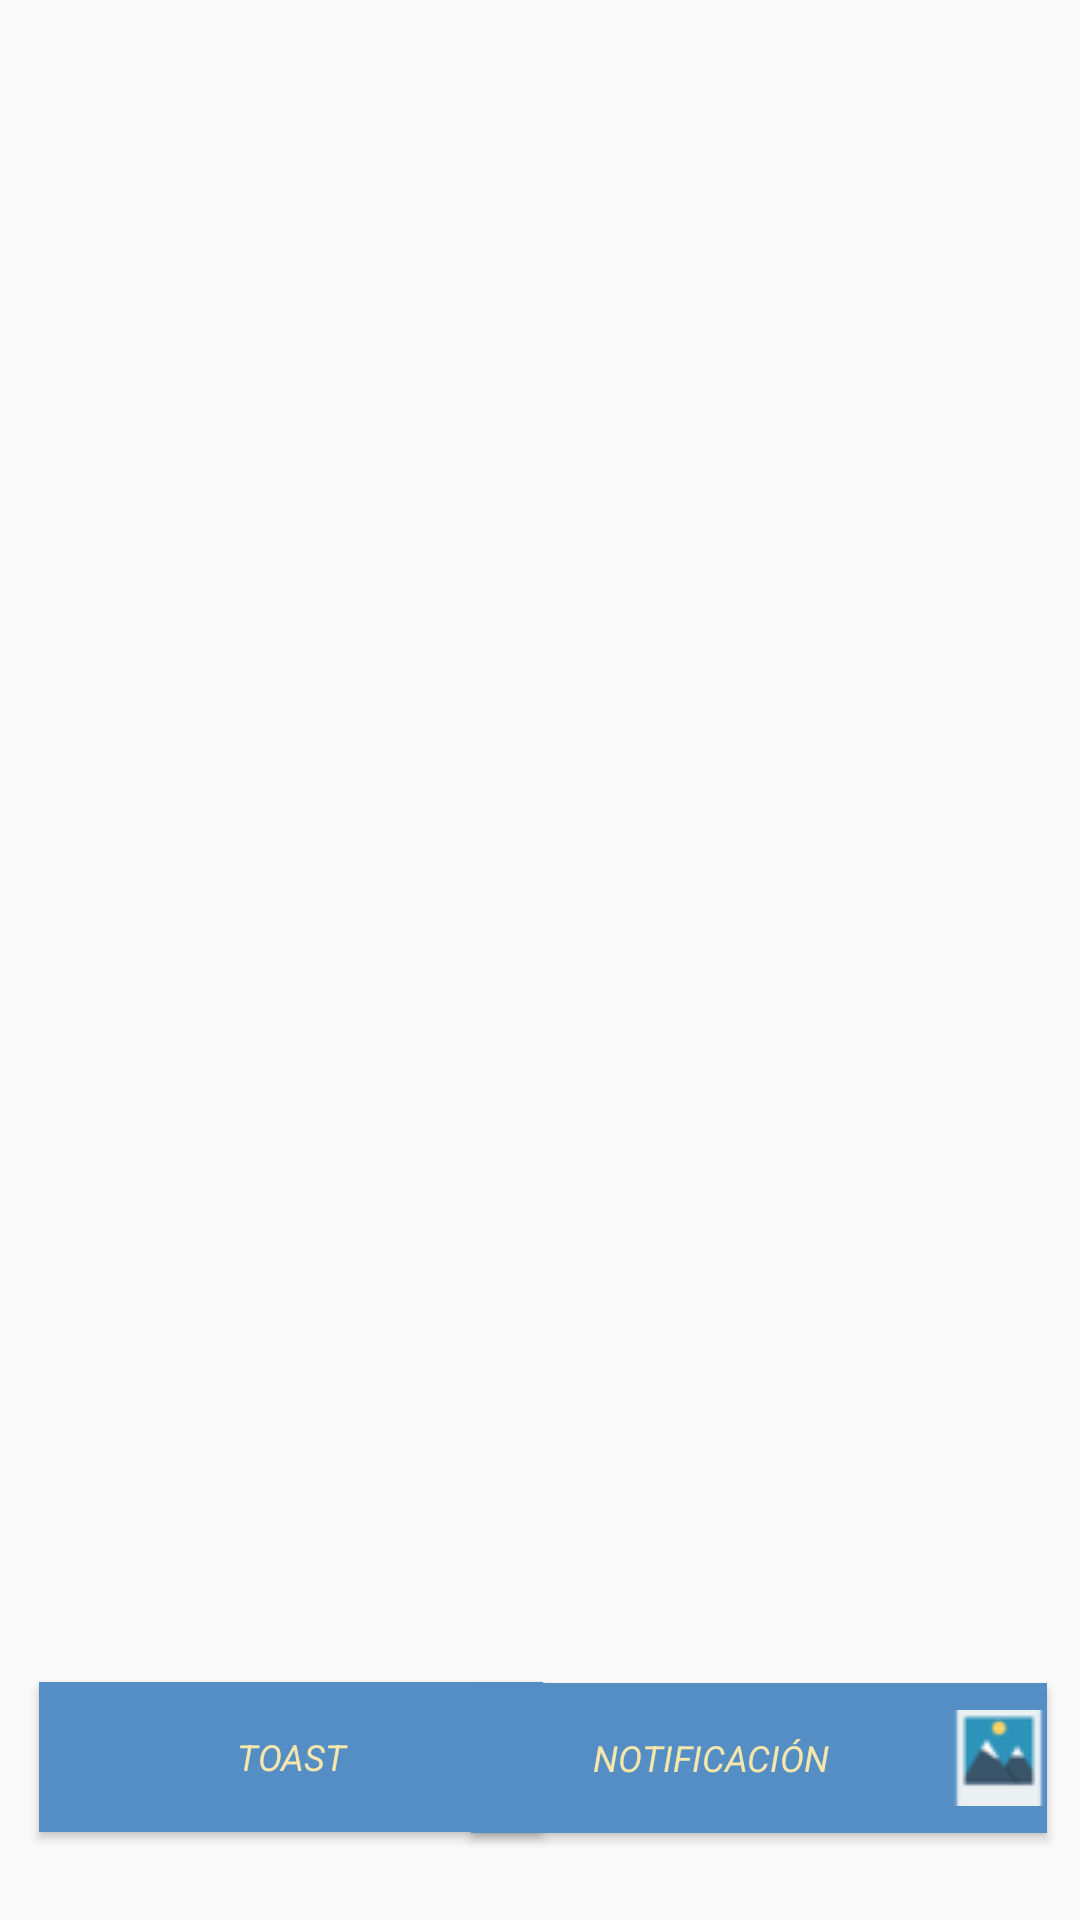

The Android layout XML behind this screen, and the referenced resources:
<!-- AndroidManifest.xml: application theme CustomTheme -->
<!-- res/layout/activity_main.xml -->
<?xml version="1.0" encoding="utf-8"?>
<androidx.constraintlayout.widget.ConstraintLayout xmlns:android="http://schemas.android.com/apk/res/android"
    xmlns:app="http://schemas.android.com/apk/res-auto"
    xmlns:tools="http://schemas.android.com/tools"
    android:layout_width="match_parent"
    android:layout_height="match_parent"
    tools:context=".MainActivity">

    <Button
        android:id="@+id/btnNotificacion"
        style="@style/btnStyles"
        android:layout_width="192dp"
        android:layout_height="50dp"
        android:drawableEnd="@drawable/picture_icon"
        android:text="@string/notificacion"
        android:textStyle="italic"
        app:layout_constraintBottom_toBottomOf="parent"
        app:layout_constraintEnd_toEndOf="parent"
        app:layout_constraintHorizontal_bias="0.934"
        app:layout_constraintStart_toStartOf="parent"
        app:layout_constraintTop_toTopOf="parent"
        app:layout_constraintVertical_bias="0.951" />

    <Button
        android:id="@+id/btnToast"
        style="@style/btnStyles"
        android:layout_width="168dp"
        android:layout_height="50dp"
        android:drawableEnd="@drawable/game_icon"
        android:text="@string/toast"
        android:textStyle="italic"
        app:layout_constraintBottom_toBottomOf="parent"
        app:layout_constraintEnd_toEndOf="parent"
        app:layout_constraintHorizontal_bias="0.068"
        app:layout_constraintStart_toStartOf="parent"
        app:layout_constraintTop_toTopOf="parent"
        app:layout_constraintVertical_bias="0.95" />
</androidx.constraintlayout.widget.ConstraintLayout>
<!-- resources referenced by this layout -->
<resources>
  <!-- drawable picture_icon: png bitmap (drawable-v24, 1583 bytes) -->
  <string name="notificacion">NOTIFICACIÓN</string>
  <string name="toast">TOAST</string>
  <style name="btnStyles" parent="Theme.AppCompat.Light.DarkActionBar">
          <item name="android:background">@color/custom_theme_color</item>
          <item name="android:textColor">@color/color2</item>
          <item name="android:textSize">12dp</item>
  
      </style>
  <style name="CustomTheme" parent="Theme.AppCompat.Light.DarkActionBar">
          <item name="colorPrimary">@color/colorPrimary2</item>
          <item name="colorPrimaryDark">@color/colorPrimaryDark2</item>
          <item name="colorAccent">@color/colorAccent</item>
      </style>
  <color name="custom_theme_color">#548EC4</color>
  <color name="color2">#F5E6AC</color>
  <color name="colorPrimary2">#E7C21F</color>
  <color name="colorPrimaryDark2">#CF9203</color>
  <!-- not gathered from this repository: default colours our renderer supplied (Android Studio template values) -->
  <color name="colorAccent">#FF03DAC5</color>
</resources>
